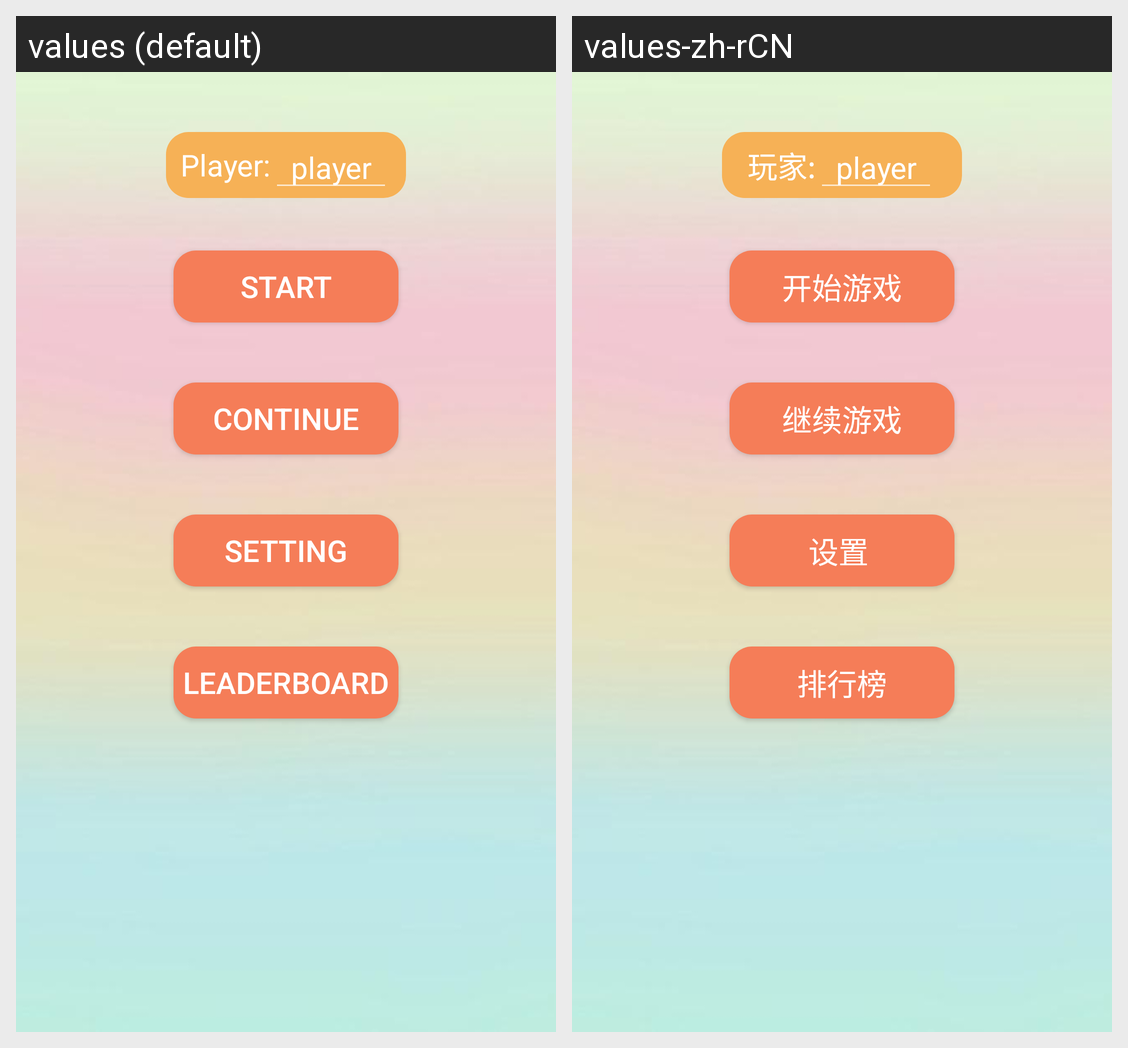

Translations of the strings shown on this Android screen, per locale in the grid:
Android screen res/layout/activity_main.xml rendered under 2 locales, left to right: values (default), values-zh-rCN. Device: Nexus 5 (rendered at 1080×1920; each locale shown at half size, 540×960, under a caption strip naming it); theme Theme.AppCompat.NoActionBar.
Strings drawn on this screen, with the default value and each locale's value (text and hints the layout hard-codes, and strings that could not be matched under every locale, appear in the picture but are not listed):

player
  values: Player:
  values-zh-rCN: 玩家:

defaultName
  values: player
  values-zh-rCN: player  [not translated; the default value is used]

game_start
  values: Start
  values-zh-rCN: 开始游戏

game_continue
  values: Continue
  values-zh-rCN: 继续游戏

game_setting
  values: Setting
  values-zh-rCN: 设置 

leaderboard
  values: LeaderBoard
  values-zh-rCN: 排行榜
